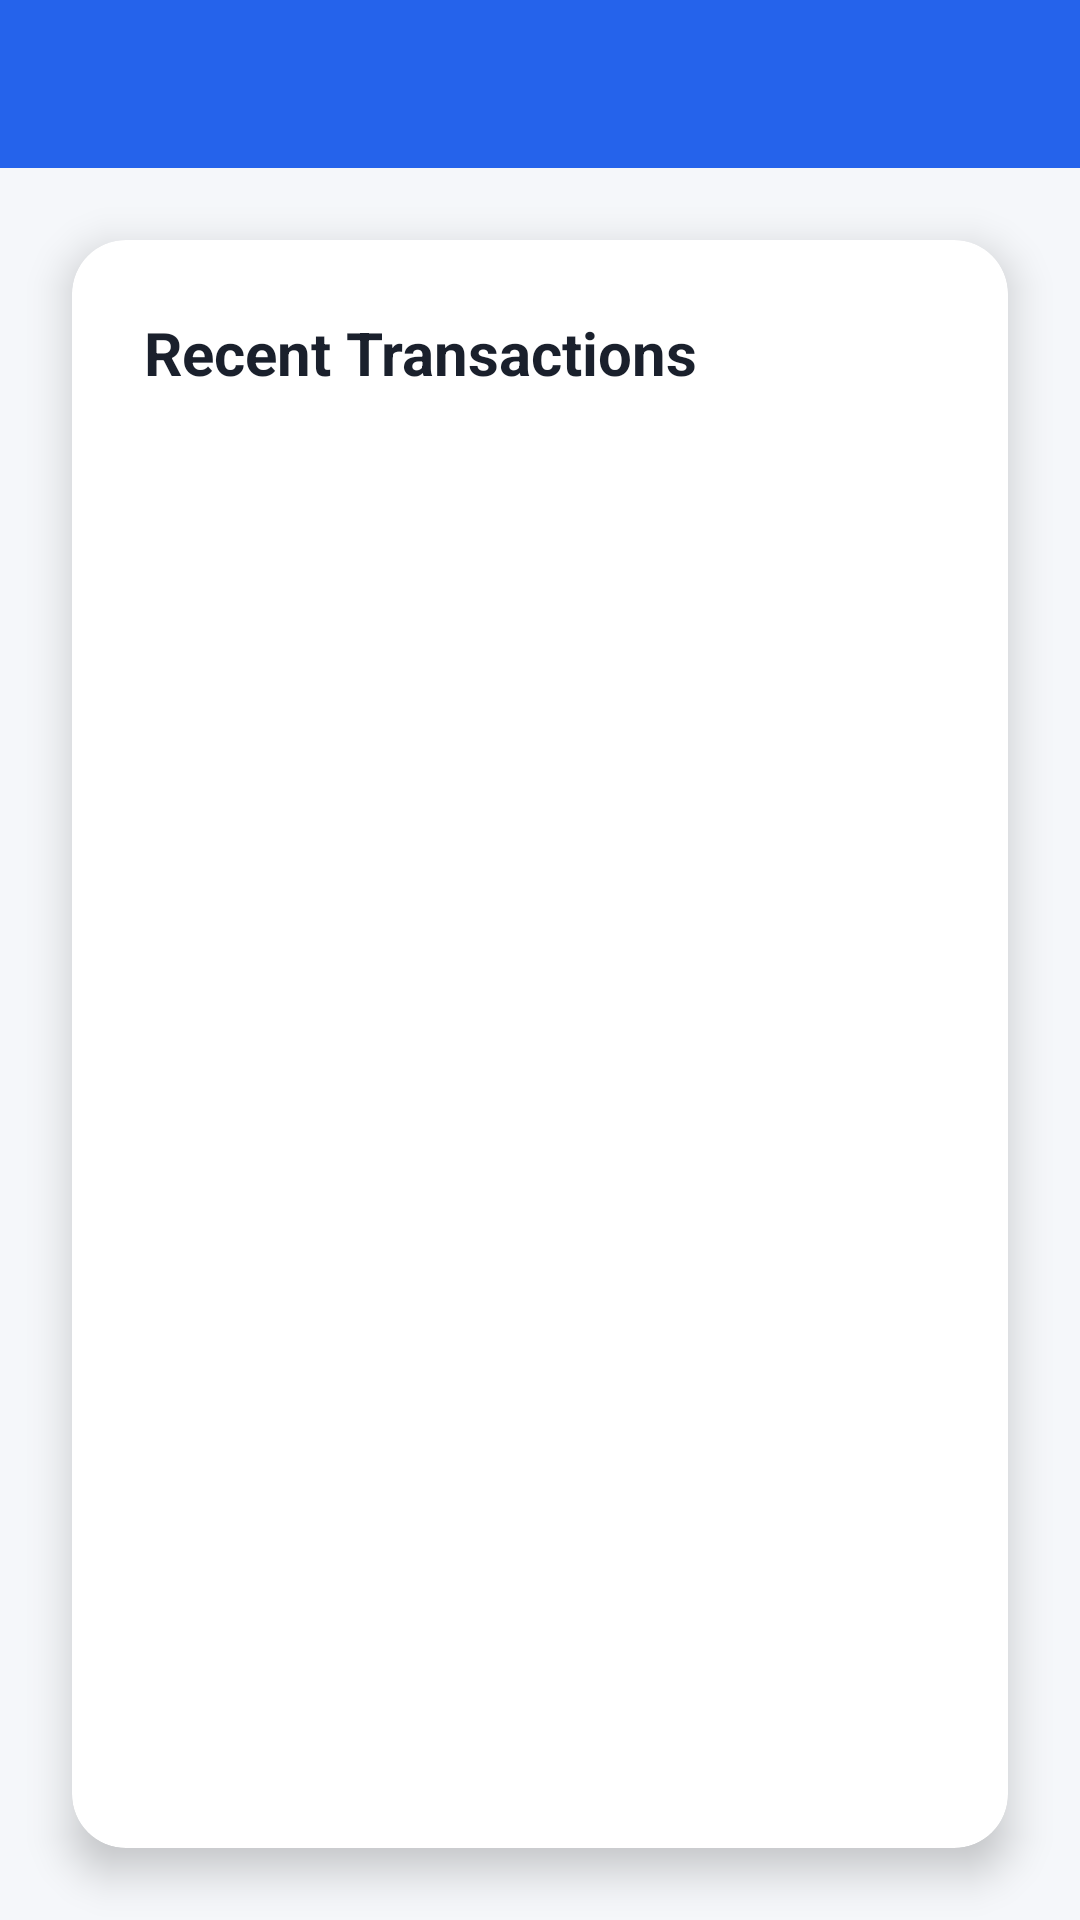

Write the Android layout XML for this screen, with the resource values it uses.
<!-- AndroidManifest.xml: application theme Theme.Bank_ai -->
<!-- res/layout/fragment_notifications.xml -->
<?xml version="1.0" encoding="utf-8"?>
<androidx.constraintlayout.widget.ConstraintLayout xmlns:android="http://schemas.android.com/apk/res/android"
    xmlns:app="http://schemas.android.com/apk/res-auto"
    xmlns:tools="http://schemas.android.com/tools"
    android:layout_width="match_parent"
    android:layout_height="match_parent"
    android:background="@color/background_light"
    tools:context=".ui.notifications.NotificationsFragment">

    <com.google.android.material.appbar.MaterialToolbar
        android:id="@+id/toolbar"
        android:layout_width="0dp"
        android:layout_height="wrap_content"
        android:background="@color/primary_color"
        android:title="Transactions"
        android:titleTextColor="@color/white"
        app:layout_constraintTop_toTopOf="parent"
        app:layout_constraintStart_toStartOf="parent"
        app:layout_constraintEnd_toEndOf="parent" />

    <com.google.android.material.card.MaterialCardView
        android:layout_width="0dp"
        android:layout_height="0dp"
        android:layout_margin="24dp"
        app:cardCornerRadius="18dp"
        app:cardElevation="8dp"
        app:cardBackgroundColor="@color/card_background"
        app:layout_constraintTop_toBottomOf="@id/toolbar"
        app:layout_constraintBottom_toBottomOf="parent"
        app:layout_constraintStart_toStartOf="parent"
        app:layout_constraintEnd_toEndOf="parent">

        <LinearLayout
            android:layout_width="match_parent"
            android:layout_height="match_parent"
            android:orientation="vertical"
            android:padding="24dp">

            <TextView
                android:layout_width="wrap_content"
                android:layout_height="wrap_content"
                android:text="Recent Transactions"
                android:textColor="@color/text_primary"
                android:textSize="20sp"
                android:textStyle="bold"
                android:layout_marginBottom="16dp" />

            <androidx.recyclerview.widget.RecyclerView
                android:id="@+id/transactionsRecyclerView"
                android:layout_width="match_parent"
                android:layout_height="0dp"
                android:layout_weight="1"
                android:nestedScrollingEnabled="false"
                tools:listitem="@layout/item_transaction" />
        </LinearLayout>
    </com.google.android.material.card.MaterialCardView>

</androidx.constraintlayout.widget.ConstraintLayout>
<!-- res/layout/item_transaction.xml (included above) -->
<?xml version="1.0" encoding="utf-8"?>
<com.google.android.material.card.MaterialCardView xmlns:android="http://schemas.android.com/apk/res/android"
    xmlns:app="http://schemas.android.com/apk/res-auto"
    xmlns:tools="http://schemas.android.com/tools"
    android:layout_width="match_parent"
    android:layout_height="wrap_content"
    android:layout_marginBottom="8dp"
    app:cardCornerRadius="8dp"
    app:cardElevation="1dp">

    <LinearLayout
        android:layout_width="match_parent"
        android:layout_height="wrap_content"
        android:orientation="horizontal"
        android:padding="16dp">

        <ImageView
            android:id="@+id/transactionIcon"
            android:layout_width="40dp"
            android:layout_height="40dp"
            android:layout_gravity="center_vertical"
            android:layout_marginEnd="12dp"
            android:background="@drawable/bg_transaction_icon"
            android:padding="8dp"
            android:src="@drawable/ic_transaction"
            app:tint="@color/white" />

        <LinearLayout
            android:layout_width="0dp"
            android:layout_height="wrap_content"
            android:layout_weight="1"
            android:layout_gravity="center_vertical"
            android:orientation="vertical">

            <TextView
                android:id="@+id/transactionTitle"
                android:layout_width="wrap_content"
                android:layout_height="wrap_content"
                android:text="Grocery Store"
                android:textColor="@color/text_primary"
                android:textSize="16sp"
                android:textStyle="bold" />

            <TextView
                android:id="@+id/transactionDate"
                android:layout_width="wrap_content"
                android:layout_height="wrap_content"
                android:layout_marginTop="2dp"
                android:text="Today, 2:30 PM"
                android:textColor="@color/text_secondary"
                android:textSize="14sp" />

        </LinearLayout>

        <TextView
            android:id="@+id/transactionAmount"
            android:layout_width="wrap_content"
            android:layout_height="wrap_content"
            android:layout_gravity="center_vertical"
            android:text="-$45.67"
            android:textColor="@color/balance_negative"
            android:textSize="16sp"
            android:textStyle="bold" />

    </LinearLayout>

</com.google.android.material.card.MaterialCardView>
<!-- resources referenced by this layout -->
<resources>
  <color name="background_light">#f5f7fa</color>
  <color name="balance_negative">#ef4444</color>
  <color name="card_background">#ffffff</color>
  <color name="primary_color">#2563eb</color>
  <color name="text_primary">#1a202c</color>
  <color name="text_secondary">#64748b</color>
  <color name="white">#ffffff</color>
  <!-- drawable ic_transaction (drawable) -->
  <vector xmlns:android="http://schemas.android.com/apk/res/android"
      android:width="24dp"
      android:height="24dp"
      android:viewportWidth="24"
      android:viewportHeight="24">
    <path
        android:fillColor="@android:color/white"
        android:pathData="M12,2C6.48,2 2,6.48 2,12s4.48,10 10,10 10,-4.48 10,-10S17.52,2 12,2zM13,17h-2v-6h2v6zM13,9h-2V7h2v2z"/>
  </vector>
  <style name="Theme.Bank_ai" parent="Theme.MaterialComponents.DayNight.DarkActionBar">
          
          <item name="colorPrimary">@color/purple_500</item>
          <item name="colorPrimaryVariant">@color/purple_700</item>
          <item name="colorOnPrimary">@color/white</item>
          
          <item name="colorSecondary">@color/teal_200</item>
          <item name="colorSecondaryVariant">@color/teal_700</item>
          <item name="colorOnSecondary">@color/black</item>
          
          <item name="android:statusBarColor">?attr/colorPrimaryVariant</item>
          
      </style>
  <color name="purple_500">#6200EE</color>
  <color name="purple_700">#3700B3</color>
  <color name="teal_200">#03DAC5</color>
  <color name="teal_700">#018786</color>
  <color name="black">#000000</color>
</resources>
